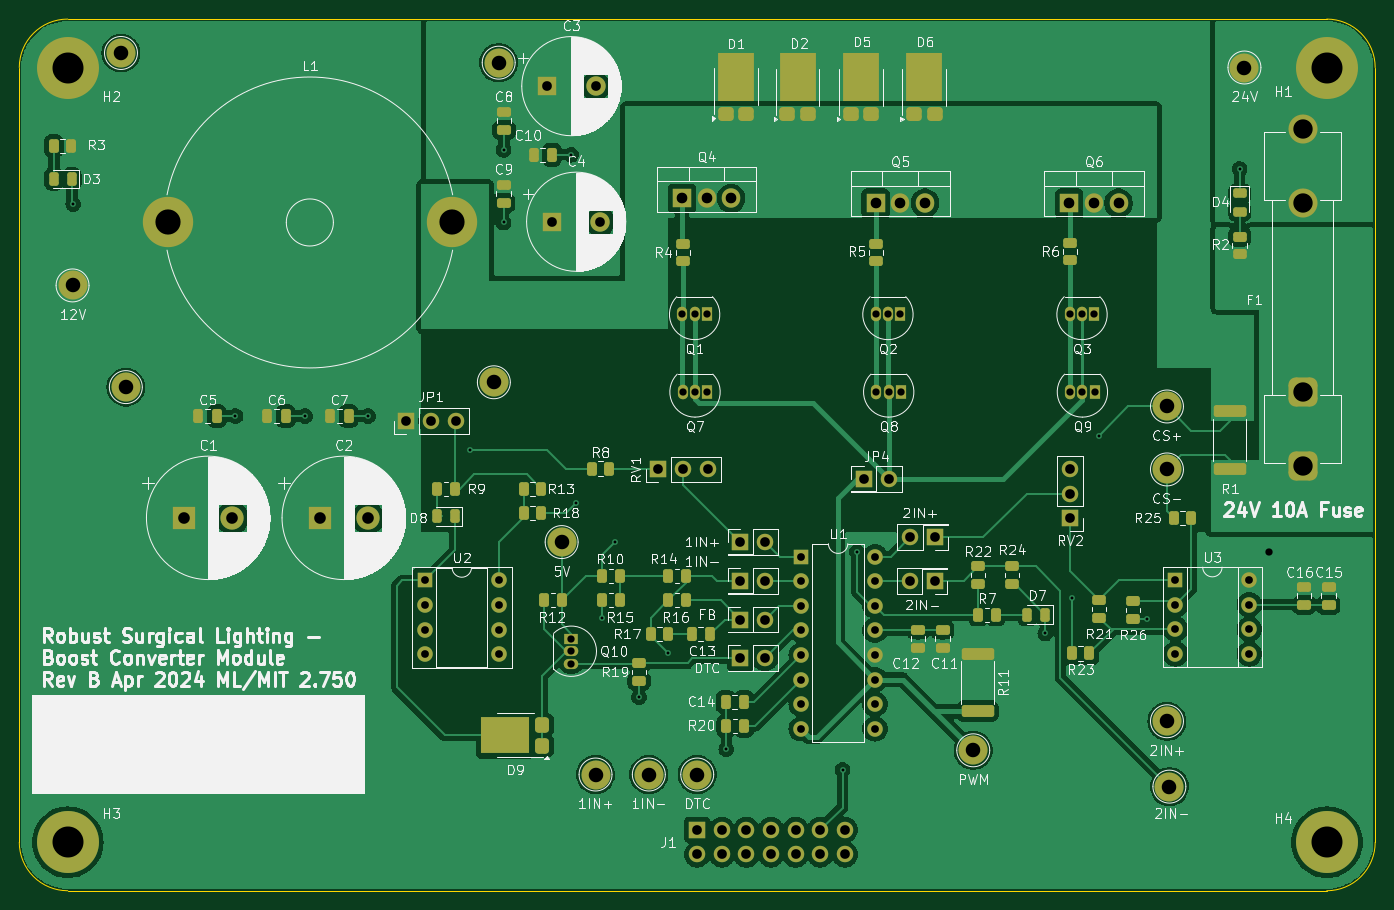
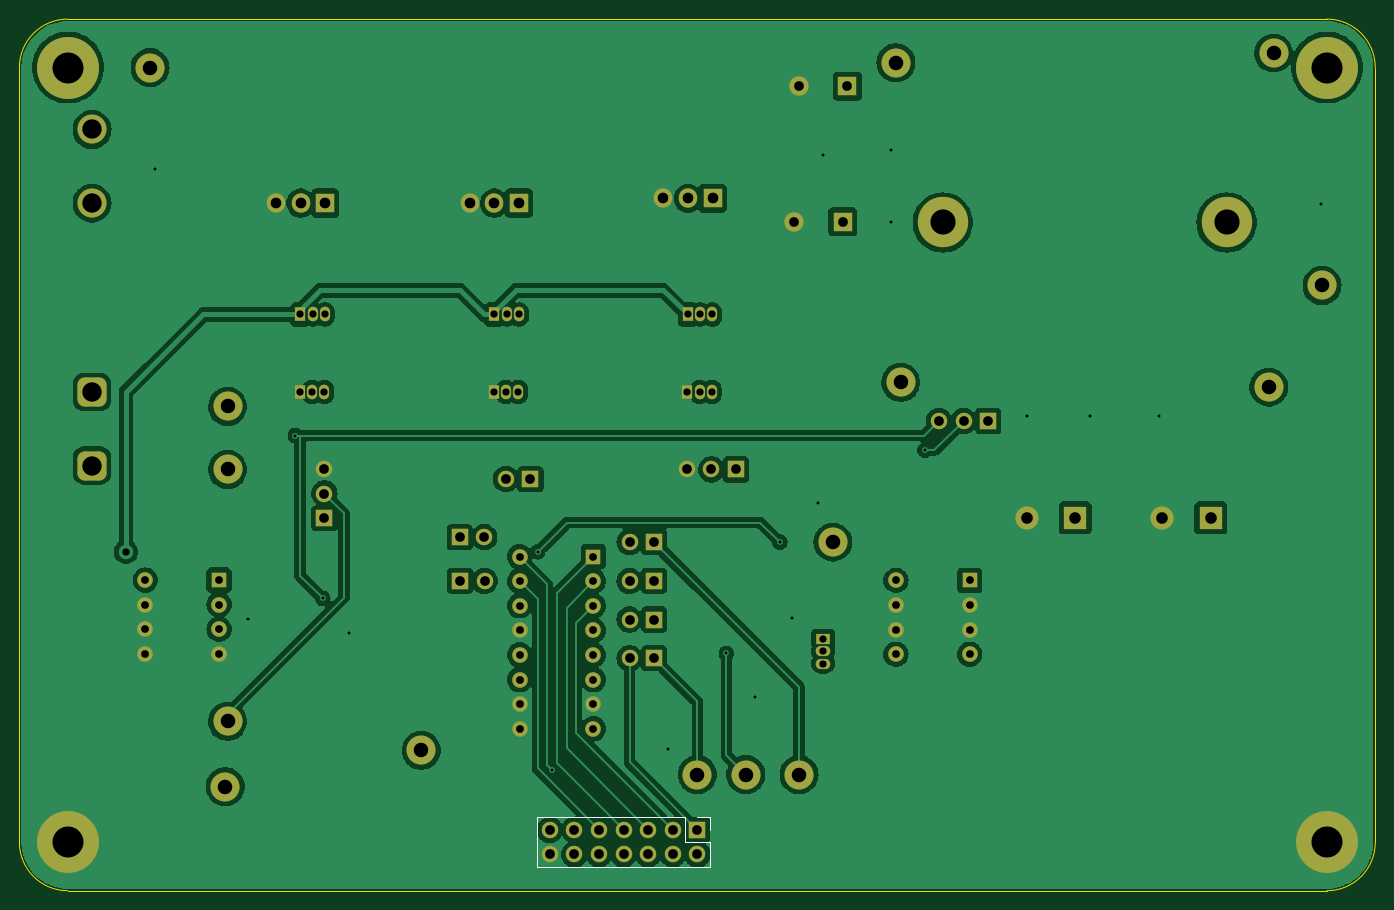
Circuit board: 11 layer files. Board 140.0 x 90.0 mm.
- bottom_copper: SurgicalLightBoostConverterModule-B_Cu.gbl (150239 bytes)
- bottom_mask: SurgicalLightBoostConverterModule-B_Mask.gbs (5360 bytes)
- paste: SurgicalLightBoostConverterModule-B_Paste.gbp (512 bytes)
- bottom_silk: SurgicalLightBoostConverterModule-B_Silkscreen.gbo (5798 bytes)
- outline: SurgicalLightBoostConverterModule-Edge_Cuts.gm1 (1050 bytes)
- top_copper: SurgicalLightBoostConverterModule-F_Cu.gtl (141177 bytes)
- top_mask: SurgicalLightBoostConverterModule-F_Mask.gts (9466 bytes)
- paste: SurgicalLightBoostConverterModule-F_Paste.gtp (6017 bytes)
- top_silk: SurgicalLightBoostConverterModule-F_Silkscreen.gto (214990 bytes)
- drill: SurgicalLightBoostConverterModule-NPTH.drl (269 bytes)
- drill: SurgicalLightBoostConverterModule-PTH.drl (3025 bytes)

=== bottom_copper: SurgicalLightBoostConverterModule-B_Cu.gbl (150239 bytes, source omitted) ===
=== bottom_mask: SurgicalLightBoostConverterModule-B_Mask.gbs ===
G04 #@! TF.GenerationSoftware,KiCad,Pcbnew,8.0.0*
G04 #@! TF.CreationDate,2024-04-26T12:32:38-04:00*
G04 #@! TF.ProjectId,SurgicalLightBoostConverterModule,53757267-6963-4616-9c4c-69676874426f,rev?*
G04 #@! TF.SameCoordinates,Original*
G04 #@! TF.FileFunction,Soldermask,Bot*
G04 #@! TF.FilePolarity,Negative*
%FSLAX46Y46*%
G04 Gerber Fmt 4.6, Leading zero omitted, Abs format (unit mm)*
G04 Created by KiCad (PCBNEW 8.0.0) date 2024-04-26 12:32:38*
%MOMM*%
%LPD*%
G01*
G04 APERTURE LIST*
G04 Aperture macros list*
%AMRoundRect*
0 Rectangle with rounded corners*
0 $1 Rounding radius*
0 $2 $3 $4 $5 $6 $7 $8 $9 X,Y pos of 4 corners*
0 Add a 4 corners polygon primitive as box body*
4,1,4,$2,$3,$4,$5,$6,$7,$8,$9,$2,$3,0*
0 Add four circle primitives for the rounded corners*
1,1,$1+$1,$2,$3*
1,1,$1+$1,$4,$5*
1,1,$1+$1,$6,$7*
1,1,$1+$1,$8,$9*
0 Add four rect primitives between the rounded corners*
20,1,$1+$1,$2,$3,$4,$5,0*
20,1,$1+$1,$4,$5,$6,$7,0*
20,1,$1+$1,$6,$7,$8,$9,0*
20,1,$1+$1,$8,$9,$2,$3,0*%
G04 Aperture macros list end*
%ADD10R,1.700000X1.700000*%
%ADD11O,1.700000X1.700000*%
%ADD12R,1.600000X1.600000*%
%ADD13O,1.600000X1.600000*%
%ADD14R,1.050000X1.500000*%
%ADD15O,1.050000X1.500000*%
%ADD16C,3.000000*%
%ADD17R,1.905000X2.000000*%
%ADD18O,1.905000X2.000000*%
%ADD19R,2.400000X2.400000*%
%ADD20C,2.400000*%
%ADD21R,1.500000X1.050000*%
%ADD22O,1.500000X1.050000*%
%ADD23C,5.200000*%
%ADD24R,2.000000X2.000000*%
%ADD25C,2.000000*%
%ADD26C,3.600000*%
%ADD27C,6.400000*%
%ADD28RoundRect,0.750000X0.750000X-0.750000X0.750000X0.750000X-0.750000X0.750000X-0.750000X-0.750000X0*%
G04 APERTURE END LIST*
D10*
X107230000Y-67500000D03*
D11*
X109770000Y-67500000D03*
D12*
X100735000Y-75500000D03*
D13*
X100735000Y-78040000D03*
X100735000Y-80580000D03*
X100735000Y-83120000D03*
X100735000Y-85660000D03*
X100735000Y-88200000D03*
X100735000Y-90740000D03*
X100735000Y-93280000D03*
X108355000Y-93280000D03*
X108355000Y-90740000D03*
X108355000Y-88200000D03*
X108355000Y-85660000D03*
X108355000Y-83120000D03*
X108355000Y-80580000D03*
X108355000Y-78040000D03*
X108355000Y-75500000D03*
D14*
X91000000Y-50500000D03*
D15*
X89730000Y-50500000D03*
X88460000Y-50500000D03*
D16*
X76000000Y-74000000D03*
D17*
X128420000Y-39000000D03*
D18*
X130960000Y-39000000D03*
X133500000Y-39000000D03*
D19*
X37000000Y-71500000D03*
D20*
X42000000Y-71500000D03*
D16*
X138500000Y-66500000D03*
D14*
X131040000Y-58500000D03*
D15*
X129770000Y-58500000D03*
X128500000Y-58500000D03*
D21*
X77000000Y-84000000D03*
D22*
X77000000Y-85270000D03*
X77000000Y-86540000D03*
D16*
X138750000Y-99250000D03*
D23*
X35350000Y-41000000D03*
X64650000Y-41000000D03*
D16*
X30500000Y-23500000D03*
D14*
X91040000Y-58500000D03*
D15*
X89770000Y-58500000D03*
X88500000Y-58500000D03*
D12*
X61880000Y-77960000D03*
D13*
X61880000Y-80500000D03*
X61880000Y-83040000D03*
X61880000Y-85580000D03*
X69500000Y-85580000D03*
X69500000Y-83040000D03*
X69500000Y-80500000D03*
X69500000Y-77960000D03*
D14*
X110960000Y-50500000D03*
D15*
X109690000Y-50500000D03*
X108420000Y-50500000D03*
D10*
X94460000Y-86000000D03*
D11*
X97000000Y-86000000D03*
D10*
X114500000Y-78000000D03*
D11*
X111960000Y-78000000D03*
D16*
X85000000Y-98000000D03*
X79500000Y-98000000D03*
D10*
X94460000Y-78000000D03*
D11*
X97000000Y-78000000D03*
D16*
X69000000Y-57500000D03*
X90000000Y-98000000D03*
D24*
X75000000Y-40923959D03*
D25*
X80000000Y-40923959D03*
D14*
X131000000Y-50500000D03*
D15*
X129730000Y-50500000D03*
X128460000Y-50500000D03*
D10*
X128500000Y-71525000D03*
D11*
X128500000Y-68985000D03*
X128500000Y-66445000D03*
D16*
X69500000Y-24500000D03*
D10*
X86000000Y-66500000D03*
D11*
X88540000Y-66500000D03*
X91080000Y-66500000D03*
D10*
X114540000Y-73500000D03*
D11*
X112000000Y-73500000D03*
D10*
X59975000Y-61500000D03*
D11*
X62515000Y-61500000D03*
X65055000Y-61500000D03*
D26*
X25000000Y-105000000D03*
D27*
X25000000Y-105000000D03*
D17*
X88420000Y-38500000D03*
D18*
X90960000Y-38500000D03*
X93500000Y-38500000D03*
D16*
X31000000Y-58000000D03*
D10*
X94460000Y-82000000D03*
D11*
X97000000Y-82000000D03*
D16*
X25500000Y-47500000D03*
D10*
X94460000Y-74000000D03*
D11*
X97000000Y-74000000D03*
D28*
X152500000Y-66100000D03*
X152500000Y-58500000D03*
D16*
X152500000Y-39000000D03*
X152500000Y-31400000D03*
D14*
X111040000Y-58500000D03*
D15*
X109770000Y-58500000D03*
X108500000Y-58500000D03*
D26*
X155000000Y-25000000D03*
D27*
X155000000Y-25000000D03*
D24*
X74500000Y-26923959D03*
D25*
X79500000Y-26923959D03*
D26*
X25000000Y-25000000D03*
D27*
X25000000Y-25000000D03*
D16*
X138500000Y-60000000D03*
D12*
X139380000Y-77920000D03*
D13*
X139380000Y-80460000D03*
X139380000Y-83000000D03*
X139380000Y-85540000D03*
X147000000Y-85540000D03*
X147000000Y-83000000D03*
X147000000Y-80460000D03*
X147000000Y-77920000D03*
D26*
X155000000Y-105000000D03*
D27*
X155000000Y-105000000D03*
D19*
X51000000Y-71500000D03*
D20*
X56000000Y-71500000D03*
D17*
X108420000Y-39000000D03*
D18*
X110960000Y-39000000D03*
X113500000Y-39000000D03*
D16*
X146500000Y-25000000D03*
X118500000Y-95500000D03*
X138500000Y-92500000D03*
D10*
X90000000Y-103710000D03*
D11*
X90000000Y-106250000D03*
X92540000Y-103710000D03*
X92540000Y-106250000D03*
X95080000Y-103710000D03*
X95080000Y-106250000D03*
X97620000Y-103710000D03*
X97620000Y-106250000D03*
X100160000Y-103710000D03*
X100160000Y-106250000D03*
X102700000Y-103710000D03*
X102700000Y-106250000D03*
X105240000Y-103710000D03*
X105240000Y-106250000D03*
M02*

=== paste: SurgicalLightBoostConverterModule-B_Paste.gbp ===
G04 #@! TF.GenerationSoftware,KiCad,Pcbnew,8.0.0*
G04 #@! TF.CreationDate,2024-04-26T12:32:38-04:00*
G04 #@! TF.ProjectId,SurgicalLightBoostConverterModule,53757267-6963-4616-9c4c-69676874426f,rev?*
G04 #@! TF.SameCoordinates,Original*
G04 #@! TF.FileFunction,Paste,Bot*
G04 #@! TF.FilePolarity,Positive*
%FSLAX46Y46*%
G04 Gerber Fmt 4.6, Leading zero omitted, Abs format (unit mm)*
G04 Created by KiCad (PCBNEW 8.0.0) date 2024-04-26 12:32:38*
%MOMM*%
%LPD*%
G01*
G04 APERTURE LIST*
G04 APERTURE END LIST*
M02*

=== bottom_silk: SurgicalLightBoostConverterModule-B_Silkscreen.gbo ===
G04 #@! TF.GenerationSoftware,KiCad,Pcbnew,8.0.0*
G04 #@! TF.CreationDate,2024-04-26T12:32:38-04:00*
G04 #@! TF.ProjectId,SurgicalLightBoostConverterModule,53757267-6963-4616-9c4c-69676874426f,rev?*
G04 #@! TF.SameCoordinates,Original*
G04 #@! TF.FileFunction,Legend,Bot*
G04 #@! TF.FilePolarity,Positive*
%FSLAX46Y46*%
G04 Gerber Fmt 4.6, Leading zero omitted, Abs format (unit mm)*
G04 Created by KiCad (PCBNEW 8.0.0) date 2024-04-26 12:32:38*
%MOMM*%
%LPD*%
G01*
G04 APERTURE LIST*
G04 Aperture macros list*
%AMRoundRect*
0 Rectangle with rounded corners*
0 $1 Rounding radius*
0 $2 $3 $4 $5 $6 $7 $8 $9 X,Y pos of 4 corners*
0 Add a 4 corners polygon primitive as box body*
4,1,4,$2,$3,$4,$5,$6,$7,$8,$9,$2,$3,0*
0 Add four circle primitives for the rounded corners*
1,1,$1+$1,$2,$3*
1,1,$1+$1,$4,$5*
1,1,$1+$1,$6,$7*
1,1,$1+$1,$8,$9*
0 Add four rect primitives between the rounded corners*
20,1,$1+$1,$2,$3,$4,$5,0*
20,1,$1+$1,$4,$5,$6,$7,0*
20,1,$1+$1,$6,$7,$8,$9,0*
20,1,$1+$1,$8,$9,$2,$3,0*%
G04 Aperture macros list end*
%ADD10C,0.120000*%
%ADD11R,1.700000X1.700000*%
%ADD12O,1.700000X1.700000*%
%ADD13R,1.600000X1.600000*%
%ADD14O,1.600000X1.600000*%
%ADD15R,1.050000X1.500000*%
%ADD16O,1.050000X1.500000*%
%ADD17C,3.000000*%
%ADD18R,1.905000X2.000000*%
%ADD19O,1.905000X2.000000*%
%ADD20R,2.400000X2.400000*%
%ADD21C,2.400000*%
%ADD22R,1.500000X1.050000*%
%ADD23O,1.500000X1.050000*%
%ADD24C,5.200000*%
%ADD25R,2.000000X2.000000*%
%ADD26C,2.000000*%
%ADD27C,3.600000*%
%ADD28C,6.400000*%
%ADD29RoundRect,0.750000X0.750000X-0.750000X0.750000X0.750000X-0.750000X0.750000X-0.750000X-0.750000X0*%
G04 APERTURE END LIST*
D10*
X88670000Y-102380000D02*
X90000000Y-102380000D01*
X88670000Y-103710000D02*
X88670000Y-102380000D01*
X88670000Y-104980000D02*
X91270000Y-104980000D01*
X88670000Y-107580000D02*
X88670000Y-104980000D01*
X91270000Y-104980000D02*
X91270000Y-102380000D01*
X106570000Y-102380000D02*
X91270000Y-102380000D01*
X106570000Y-107580000D02*
X88670000Y-107580000D01*
X106570000Y-107580000D02*
X106570000Y-102380000D01*
%LPC*%
D11*
X107230000Y-67500000D03*
D12*
X109770000Y-67500000D03*
D13*
X100735000Y-75500000D03*
D14*
X100735000Y-78040000D03*
X100735000Y-80580000D03*
X100735000Y-83120000D03*
X100735000Y-85660000D03*
X100735000Y-88200000D03*
X100735000Y-90740000D03*
X100735000Y-93280000D03*
X108355000Y-93280000D03*
X108355000Y-90740000D03*
X108355000Y-88200000D03*
X108355000Y-85660000D03*
X108355000Y-83120000D03*
X108355000Y-80580000D03*
X108355000Y-78040000D03*
X108355000Y-75500000D03*
D15*
X91000000Y-50500000D03*
D16*
X89730000Y-50500000D03*
X88460000Y-50500000D03*
D17*
X76000000Y-74000000D03*
D18*
X128420000Y-39000000D03*
D19*
X130960000Y-39000000D03*
X133500000Y-39000000D03*
D20*
X37000000Y-71500000D03*
D21*
X42000000Y-71500000D03*
D17*
X138500000Y-66500000D03*
D15*
X131040000Y-58500000D03*
D16*
X129770000Y-58500000D03*
X128500000Y-58500000D03*
D22*
X77000000Y-84000000D03*
D23*
X77000000Y-85270000D03*
X77000000Y-86540000D03*
D17*
X138750000Y-99250000D03*
D24*
X35350000Y-41000000D03*
X64650000Y-41000000D03*
D17*
X30500000Y-23500000D03*
D15*
X91040000Y-58500000D03*
D16*
X89770000Y-58500000D03*
X88500000Y-58500000D03*
D13*
X61880000Y-77960000D03*
D14*
X61880000Y-80500000D03*
X61880000Y-83040000D03*
X61880000Y-85580000D03*
X69500000Y-85580000D03*
X69500000Y-83040000D03*
X69500000Y-80500000D03*
X69500000Y-77960000D03*
D15*
X110960000Y-50500000D03*
D16*
X109690000Y-50500000D03*
X108420000Y-50500000D03*
D11*
X94460000Y-86000000D03*
D12*
X97000000Y-86000000D03*
D11*
X114500000Y-78000000D03*
D12*
X111960000Y-78000000D03*
D17*
X85000000Y-98000000D03*
X79500000Y-98000000D03*
D11*
X94460000Y-78000000D03*
D12*
X97000000Y-78000000D03*
D17*
X69000000Y-57500000D03*
X90000000Y-98000000D03*
D25*
X75000000Y-40923959D03*
D26*
X80000000Y-40923959D03*
D15*
X131000000Y-50500000D03*
D16*
X129730000Y-50500000D03*
X128460000Y-50500000D03*
D11*
X128500000Y-71525000D03*
D12*
X128500000Y-68985000D03*
X128500000Y-66445000D03*
D17*
X69500000Y-24500000D03*
D11*
X86000000Y-66500000D03*
D12*
X88540000Y-66500000D03*
X91080000Y-66500000D03*
D11*
X114540000Y-73500000D03*
D12*
X112000000Y-73500000D03*
D11*
X59975000Y-61500000D03*
D12*
X62515000Y-61500000D03*
X65055000Y-61500000D03*
D27*
X25000000Y-105000000D03*
D28*
X25000000Y-105000000D03*
D18*
X88420000Y-38500000D03*
D19*
X90960000Y-38500000D03*
X93500000Y-38500000D03*
D17*
X31000000Y-58000000D03*
D11*
X94460000Y-82000000D03*
D12*
X97000000Y-82000000D03*
D17*
X25500000Y-47500000D03*
D11*
X94460000Y-74000000D03*
D12*
X97000000Y-74000000D03*
D29*
X152500000Y-66100000D03*
X152500000Y-58500000D03*
D17*
X152500000Y-39000000D03*
X152500000Y-31400000D03*
D15*
X111040000Y-58500000D03*
D16*
X109770000Y-58500000D03*
X108500000Y-58500000D03*
D27*
X155000000Y-25000000D03*
D28*
X155000000Y-25000000D03*
D25*
X74500000Y-26923959D03*
D26*
X79500000Y-26923959D03*
D27*
X25000000Y-25000000D03*
D28*
X25000000Y-25000000D03*
D17*
X138500000Y-60000000D03*
D13*
X139380000Y-77920000D03*
D14*
X139380000Y-80460000D03*
X139380000Y-83000000D03*
X139380000Y-85540000D03*
X147000000Y-85540000D03*
X147000000Y-83000000D03*
X147000000Y-80460000D03*
X147000000Y-77920000D03*
D27*
X155000000Y-105000000D03*
D28*
X155000000Y-105000000D03*
D20*
X51000000Y-71500000D03*
D21*
X56000000Y-71500000D03*
D18*
X108420000Y-39000000D03*
D19*
X110960000Y-39000000D03*
X113500000Y-39000000D03*
D17*
X146500000Y-25000000D03*
X118500000Y-95500000D03*
X138500000Y-92500000D03*
D11*
X90000000Y-103710000D03*
D12*
X90000000Y-106250000D03*
X92540000Y-103710000D03*
X92540000Y-106250000D03*
X95080000Y-103710000D03*
X95080000Y-106250000D03*
X97620000Y-103710000D03*
X97620000Y-106250000D03*
X100160000Y-103710000D03*
X100160000Y-106250000D03*
X102700000Y-103710000D03*
X102700000Y-106250000D03*
X105240000Y-103710000D03*
X105240000Y-106250000D03*
%LPD*%
M02*

=== outline: SurgicalLightBoostConverterModule-Edge_Cuts.gm1 ===
G04 #@! TF.GenerationSoftware,KiCad,Pcbnew,8.0.0*
G04 #@! TF.CreationDate,2024-04-26T12:32:38-04:00*
G04 #@! TF.ProjectId,SurgicalLightBoostConverterModule,53757267-6963-4616-9c4c-69676874426f,rev?*
G04 #@! TF.SameCoordinates,Original*
G04 #@! TF.FileFunction,Profile,NP*
%FSLAX46Y46*%
G04 Gerber Fmt 4.6, Leading zero omitted, Abs format (unit mm)*
G04 Created by KiCad (PCBNEW 8.0.0) date 2024-04-26 12:32:38*
%MOMM*%
%LPD*%
G01*
G04 APERTURE LIST*
G04 #@! TA.AperFunction,Profile*
%ADD10C,0.100000*%
G04 #@! TD*
G04 APERTURE END LIST*
D10*
X25000000Y-110000000D02*
G75*
G02*
X20000000Y-105000000I0J5000000D01*
G01*
X155000000Y-20000000D02*
G75*
G02*
X160000000Y-25000000I0J-5000000D01*
G01*
X25000000Y-20000000D02*
X155000000Y-20000000D01*
X20000000Y-25000000D02*
G75*
G02*
X25000000Y-20000000I5000000J0D01*
G01*
X160000000Y-105000000D02*
G75*
G02*
X155000000Y-110000000I-5000000J0D01*
G01*
X155000000Y-110000000D02*
X25000000Y-110000000D01*
X160000000Y-25000000D02*
X160000000Y-105000000D01*
X20000000Y-105000000D02*
X20000000Y-25000000D01*
M02*

=== top_copper: SurgicalLightBoostConverterModule-F_Cu.gtl (141177 bytes, source omitted) ===
=== top_mask: SurgicalLightBoostConverterModule-F_Mask.gts (9466 bytes, source omitted) ===
=== paste: SurgicalLightBoostConverterModule-F_Paste.gtp ===
G04 #@! TF.GenerationSoftware,KiCad,Pcbnew,8.0.0*
G04 #@! TF.CreationDate,2024-04-26T12:32:38-04:00*
G04 #@! TF.ProjectId,SurgicalLightBoostConverterModule,53757267-6963-4616-9c4c-69676874426f,rev?*
G04 #@! TF.SameCoordinates,Original*
G04 #@! TF.FileFunction,Paste,Top*
G04 #@! TF.FilePolarity,Positive*
%FSLAX46Y46*%
G04 Gerber Fmt 4.6, Leading zero omitted, Abs format (unit mm)*
G04 Created by KiCad (PCBNEW 8.0.0) date 2024-04-26 12:32:38*
%MOMM*%
%LPD*%
G01*
G04 APERTURE LIST*
G04 Aperture macros list*
%AMRoundRect*
0 Rectangle with rounded corners*
0 $1 Rounding radius*
0 $2 $3 $4 $5 $6 $7 $8 $9 X,Y pos of 4 corners*
0 Add a 4 corners polygon primitive as box body*
4,1,4,$2,$3,$4,$5,$6,$7,$8,$9,$2,$3,0*
0 Add four circle primitives for the rounded corners*
1,1,$1+$1,$2,$3*
1,1,$1+$1,$4,$5*
1,1,$1+$1,$6,$7*
1,1,$1+$1,$8,$9*
0 Add four rect primitives between the rounded corners*
20,1,$1+$1,$2,$3,$4,$5,0*
20,1,$1+$1,$4,$5,$6,$7,0*
20,1,$1+$1,$6,$7,$8,$9,0*
20,1,$1+$1,$8,$9,$2,$3,0*%
G04 Aperture macros list end*
%ADD10RoundRect,0.250000X-0.262500X-0.450000X0.262500X-0.450000X0.262500X0.450000X-0.262500X0.450000X0*%
%ADD11RoundRect,0.250000X-0.450000X0.262500X-0.450000X-0.262500X0.450000X-0.262500X0.450000X0.262500X0*%
%ADD12RoundRect,0.250000X0.262500X0.450000X-0.262500X0.450000X-0.262500X-0.450000X0.262500X-0.450000X0*%
%ADD13RoundRect,0.250000X0.450000X-0.262500X0.450000X0.262500X-0.450000X0.262500X-0.450000X-0.262500X0*%
%ADD14RoundRect,0.250000X0.475000X-0.250000X0.475000X0.250000X-0.475000X0.250000X-0.475000X-0.250000X0*%
%ADD15RoundRect,0.250000X0.250000X0.475000X-0.250000X0.475000X-0.250000X-0.475000X0.250000X-0.475000X0*%
%ADD16RoundRect,0.250000X-1.425000X0.362500X-1.425000X-0.362500X1.425000X-0.362500X1.425000X0.362500X0*%
%ADD17RoundRect,0.243750X-0.456250X0.243750X-0.456250X-0.243750X0.456250X-0.243750X0.456250X0.243750X0*%
%ADD18RoundRect,0.250000X-0.250000X-0.475000X0.250000X-0.475000X0.250000X0.475000X-0.250000X0.475000X0*%
%ADD19RoundRect,0.425000X-0.425000X0.525000X-0.425000X-0.525000X0.425000X-0.525000X0.425000X0.525000X0*%
%ADD20RoundRect,0.150000X-1.050000X0.150000X-1.050000X-0.150000X1.050000X-0.150000X1.050000X0.150000X0*%
%ADD21RoundRect,0.360000X-0.440000X0.360000X-0.440000X-0.360000X0.440000X-0.360000X0.440000X0.360000X0*%
%ADD22RoundRect,0.425000X-0.525000X-0.425000X0.525000X-0.425000X0.525000X0.425000X-0.525000X0.425000X0*%
%ADD23RoundRect,0.150000X-0.150000X-1.050000X0.150000X-1.050000X0.150000X1.050000X-0.150000X1.050000X0*%
%ADD24RoundRect,0.360000X-0.360000X-0.440000X0.360000X-0.440000X0.360000X0.440000X-0.360000X0.440000X0*%
%ADD25RoundRect,0.250000X-0.475000X0.250000X-0.475000X-0.250000X0.475000X-0.250000X0.475000X0.250000X0*%
%ADD26RoundRect,0.243750X0.243750X0.456250X-0.243750X0.456250X-0.243750X-0.456250X0.243750X-0.456250X0*%
G04 APERTURE END LIST*
D10*
X87000000Y-80000000D03*
X88825000Y-80000000D03*
X72087500Y-71000000D03*
X73912500Y-71000000D03*
X80175000Y-77500000D03*
X82000000Y-77500000D03*
D11*
X122500000Y-76500000D03*
X122500000Y-78325000D03*
D12*
X130500000Y-85500000D03*
X128675000Y-85500000D03*
D13*
X88500000Y-45000000D03*
X88500000Y-43175000D03*
D12*
X65000000Y-68500000D03*
X63175000Y-68500000D03*
D14*
X112825000Y-84950000D03*
X112825000Y-83050000D03*
D10*
X119000000Y-81500000D03*
X120825000Y-81500000D03*
D15*
X94825000Y-90500000D03*
X92925000Y-90500000D03*
D16*
X118962500Y-85537500D03*
X118962500Y-91462500D03*
D17*
X146000000Y-38000000D03*
X146000000Y-39875000D03*
D13*
X108460000Y-45000000D03*
X108460000Y-43175000D03*
D14*
X115325000Y-84950000D03*
X115325000Y-83050000D03*
D12*
X25390000Y-33087500D03*
X23565000Y-33087500D03*
D18*
X52100000Y-61000000D03*
X54000000Y-61000000D03*
D13*
X146000000Y-44287500D03*
X146000000Y-42462500D03*
D19*
X105955000Y-27450000D03*
X107855000Y-27450000D03*
X105955000Y-25350000D03*
X107855000Y-25350000D03*
D20*
X106905000Y-23900000D03*
D21*
X105840000Y-29830000D03*
X107970000Y-29830000D03*
D22*
X71600000Y-94900000D03*
X71600000Y-93000000D03*
X69500000Y-94900000D03*
X69500000Y-93000000D03*
D23*
X68050000Y-93950000D03*
D24*
X73980000Y-95015000D03*
X73980000Y-92885000D03*
D11*
X84000000Y-86500000D03*
X84000000Y-88325000D03*
D18*
X38500000Y-61000000D03*
X40400000Y-61000000D03*
D19*
X99405000Y-27450000D03*
X101305000Y-27450000D03*
X99405000Y-25350000D03*
X101305000Y-25350000D03*
D20*
X100355000Y-23900000D03*
D21*
X99290000Y-29830000D03*
X101420000Y-29830000D03*
D10*
X87000000Y-77500000D03*
X88825000Y-77500000D03*
D25*
X155180000Y-78600000D03*
X155180000Y-80500000D03*
D13*
X135000000Y-81912500D03*
X135000000Y-80087500D03*
X119000000Y-78325000D03*
X119000000Y-76500000D03*
X128460000Y-44912500D03*
X128460000Y-43087500D03*
D12*
X76000000Y-80000000D03*
X74175000Y-80000000D03*
D26*
X125937500Y-81500000D03*
X124062500Y-81500000D03*
D18*
X45600000Y-61000000D03*
X47500000Y-61000000D03*
D26*
X65000000Y-71350000D03*
X63125000Y-71350000D03*
D10*
X79087500Y-66412500D03*
X80912500Y-66412500D03*
D25*
X70050000Y-29550000D03*
X70050000Y-31450000D03*
D12*
X73912500Y-68500000D03*
X72087500Y-68500000D03*
D19*
X93050000Y-27400000D03*
X94950000Y-27400000D03*
X93050000Y-25300000D03*
X94950000Y-25300000D03*
D20*
X94000000Y-23850000D03*
D21*
X92935000Y-29780000D03*
X95065000Y-29780000D03*
D16*
X145000000Y-60500000D03*
X145000000Y-66425000D03*
D18*
X73100000Y-34000000D03*
X75000000Y-34000000D03*
D25*
X152680000Y-78600000D03*
X152680000Y-80500000D03*
D10*
X139175000Y-71500000D03*
X141000000Y-71500000D03*
D18*
X89425000Y-83500000D03*
X91325000Y-83500000D03*
D11*
X131500000Y-80000000D03*
X131500000Y-81825000D03*
D12*
X82000000Y-80000000D03*
X80175000Y-80000000D03*
D10*
X85175000Y-83500000D03*
X87000000Y-83500000D03*
D25*
X70000000Y-37100000D03*
X70000000Y-39000000D03*
D19*
X112500000Y-27450000D03*
X114400000Y-27450000D03*
X112500000Y-25350000D03*
X114400000Y-25350000D03*
D20*
X113450000Y-23900000D03*
D21*
X112385000Y-29830000D03*
X114515000Y-29830000D03*
D12*
X94825000Y-93000000D03*
X93000000Y-93000000D03*
D26*
X25437500Y-36500000D03*
X23562500Y-36500000D03*
M02*

=== top_silk: SurgicalLightBoostConverterModule-F_Silkscreen.gto (214990 bytes, source omitted) ===
=== drill: SurgicalLightBoostConverterModule-NPTH.drl ===
M48
; DRILL file {KiCad 8.0.0} date 2024-04-26T12:36:07-0400
; FORMAT={-:-/ absolute / metric / decimal}
; #@! TF.CreationDate,2024-04-26T12:36:07-04:00
; #@! TF.GenerationSoftware,Kicad,Pcbnew,8.0.0
; #@! TF.FileFunction,NonPlated,1,2,NPTH
FMAT,2
METRIC
%
G90
G05
M30

=== drill: SurgicalLightBoostConverterModule-PTH.drl ===
M48
; DRILL file {KiCad 8.0.0} date 2024-04-26T12:36:07-0400
; FORMAT={-:-/ absolute / metric / decimal}
; #@! TF.CreationDate,2024-04-26T12:36:07-04:00
; #@! TF.GenerationSoftware,Kicad,Pcbnew,8.0.0
; #@! TF.FileFunction,Plated,1,2,PTH
FMAT,2
METRIC
; #@! TA.AperFunction,Plated,PTH,ViaDrill
T1C0.300
; #@! TA.AperFunction,Plated,PTH,ViaDrill
T2C0.750
; #@! TA.AperFunction,Plated,PTH,ComponentDrill
T3C0.750
; #@! TA.AperFunction,Plated,PTH,ComponentDrill
T4C0.800
; #@! TA.AperFunction,Plated,PTH,ComponentDrill
T5C1.000
; #@! TA.AperFunction,Plated,PTH,ComponentDrill
T6C1.100
; #@! TA.AperFunction,Plated,PTH,ComponentDrill
T7C1.200
; #@! TA.AperFunction,Plated,PTH,ComponentDrill
T8C1.500
; #@! TA.AperFunction,Plated,PTH,ComponentDrill
T9C2.000
; #@! TA.AperFunction,Plated,PTH,ComponentDrill
T10C2.600
; #@! TA.AperFunction,Plated,PTH,ComponentDrill
T11C3.200
%
G90
G05
T1
X25.565Y-39.087
X42.324Y-61.0
X49.5Y-61.0
X56.0Y-61.0
X66.5Y-64.5
X70.0Y-33.5
X70.0Y-41.0
X77.0Y-34.0
X77.5Y-70.0
X80.175Y-81.825
X81.5Y-74.0
X84.0Y-90.0
X87.0Y-85.5
X93.0Y-95.4
X105.0Y-97.5
X106.5Y-75.0
X125.938Y-83.438
X128.675Y-79.825
X131.5Y-63.0
X136.412Y-81.912
X146.0Y-35.462
T2
X149.0Y-75.0
T3
X77.0Y-84.0
X77.0Y-85.27
X77.0Y-86.54
X88.46Y-50.5
X88.5Y-58.5
X89.73Y-50.5
X89.77Y-58.5
X91.0Y-50.5
X91.04Y-58.5
X108.42Y-50.5
X108.5Y-58.5
X109.69Y-50.5
X109.77Y-58.5
X110.96Y-50.5
X111.04Y-58.5
X128.46Y-50.5
X128.5Y-58.5
X129.73Y-50.5
X129.77Y-58.5
X131.0Y-50.5
X131.04Y-58.5
T4
X61.88Y-77.96
X61.88Y-80.5
X61.88Y-83.04
X61.88Y-85.58
X69.5Y-77.96
X69.5Y-80.5
X69.5Y-83.04
X69.5Y-85.58
X100.735Y-75.5
X100.735Y-78.04
X100.735Y-80.58
X100.735Y-83.12
X100.735Y-85.66
X100.735Y-88.2
X100.735Y-90.74
X100.735Y-93.28
X108.355Y-75.5
X108.355Y-78.04
X108.355Y-80.58
X108.355Y-83.12
X108.355Y-85.66
X108.355Y-88.2
X108.355Y-90.74
X108.355Y-93.28
X139.38Y-77.92
X139.38Y-80.46
X139.38Y-83.0
X139.38Y-85.54
X147.0Y-77.92
X147.0Y-80.46
X147.0Y-83.0
X147.0Y-85.54
T5
X59.975Y-61.5
X62.515Y-61.5
X65.055Y-61.5
X74.5Y-26.924
X75.0Y-40.924
X79.5Y-26.924
X80.0Y-40.924
X86.0Y-66.5
X88.54Y-66.5
X90.0Y-103.71
X90.0Y-106.25
X91.08Y-66.5
X92.54Y-103.71
X92.54Y-106.25
X94.46Y-74.0
X94.46Y-78.0
X94.46Y-82.0
X94.46Y-86.0
X95.08Y-103.71
X95.08Y-106.25
X97.0Y-74.0
X97.0Y-78.0
X97.0Y-82.0
X97.0Y-86.0
X97.62Y-103.71
X97.62Y-106.25
X100.16Y-103.71
X100.16Y-106.25
X102.7Y-103.71
X102.7Y-106.25
X105.24Y-103.71
X105.24Y-106.25
X107.23Y-67.5
X109.77Y-67.5
X111.96Y-78.0
X112.0Y-73.5
X114.5Y-78.0
X114.54Y-73.5
X128.5Y-66.445
X128.5Y-68.985
X128.5Y-71.525
T6
X88.42Y-38.5
X90.96Y-38.5
X93.5Y-38.5
X108.42Y-39.0
X110.96Y-39.0
X113.5Y-39.0
X128.42Y-39.0
X130.96Y-39.0
X133.5Y-39.0
T7
X37.0Y-71.5
X42.0Y-71.5
X51.0Y-71.5
X56.0Y-71.5
T8
X25.5Y-47.5
X30.5Y-23.5
X31.0Y-58.0
X69.0Y-57.5
X69.5Y-24.5
X76.0Y-74.0
X79.5Y-98.0
X85.0Y-98.0
X90.0Y-98.0
X118.5Y-95.5
X138.5Y-60.0
X138.5Y-66.5
X138.5Y-92.5
X138.75Y-99.25
X146.5Y-25.0
T9
X152.5Y-31.4
X152.5Y-39.0
X152.5Y-58.5
X152.5Y-66.1
T10
X35.35Y-41.0
X64.65Y-41.0
T11
X25.0Y-25.0
X25.0Y-105.0
X155.0Y-25.0
X155.0Y-105.0
M30

